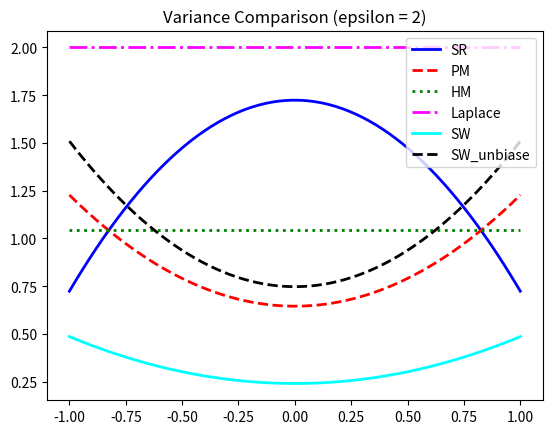

Write the Python code that produced this figure.
import numpy as np
import matplotlib.pyplot as plt

t = np.arange(-1, 1.01, 0.01)

epsilon = 2

eexp = np.exp(epsilon)
eexp2 = np.exp(epsilon / 2)
exp3 = np.exp(-epsilon / 2)
epsilonstar = 0.61

if epsilon > epsilonstar:
    alpha = 1 - exp3
else:
    alpha = 0

budget = eexp
b = (epsilon * budget - budget + 1) / (2 * budget * (budget - 1 - epsilon))
# high_area  S_h
p = budget / (2 * b * budget + 1)
# low_area  S_l
q = 1 / (2 * b * budget + 1)

Var_sr = ((eexp + 1) / (eexp - 1)) ** 2 - t ** 2
Var_pm = t ** 2 / (eexp2 - 1) + (eexp2 + 3) / (3 * (eexp2 - 1) ** 2)
Var_hm = alpha * Var_pm + (1 - alpha) * Var_sr

Var_laplace = np.ones_like(t) * (8 / epsilon ** 2)
t2 = (t + 1) / 2
Var_sw = 4 * (q * ((1 + 3 * b + 3 * (b ** 2) - 6 * b *( t2 ** 2)) / 3) + p * ((6 * b * (t2 ** 2) + 2 * (b ** 3)) / 3) - (t2 * 2 * b * (p - q) + q * (b + 1/2)) ** 2)
Var_sw_unbiase = Var_sw / (np.ones_like(Var_sw) * (2 * b * (p - q)) ** 2)

plt.figure()

plt.plot(t, Var_sr, linewidth=2, color='blue')
plt.plot(t, Var_pm, '--', linewidth=2, color='red')
plt.plot(t, Var_hm, ':', linewidth=2, color='green')
plt.plot(t, Var_laplace, '-.', linewidth=2, color='magenta')
plt.plot(t, Var_sw, linewidth=2, color='cyan')
plt.plot(t, Var_sw_unbiase, '--', linewidth=2, color='black')

#plt.legend(['SR', 'PM', 'HM', 'Laplace', 'SW', 'SW_unbiase'])
plt.legend(['SR', 'PM', 'HM', 'Laplace', 'SW', 'SW_unbiase'])
plt.title(f'Variance Comparison (epsilon = {epsilon})')

plt.show()